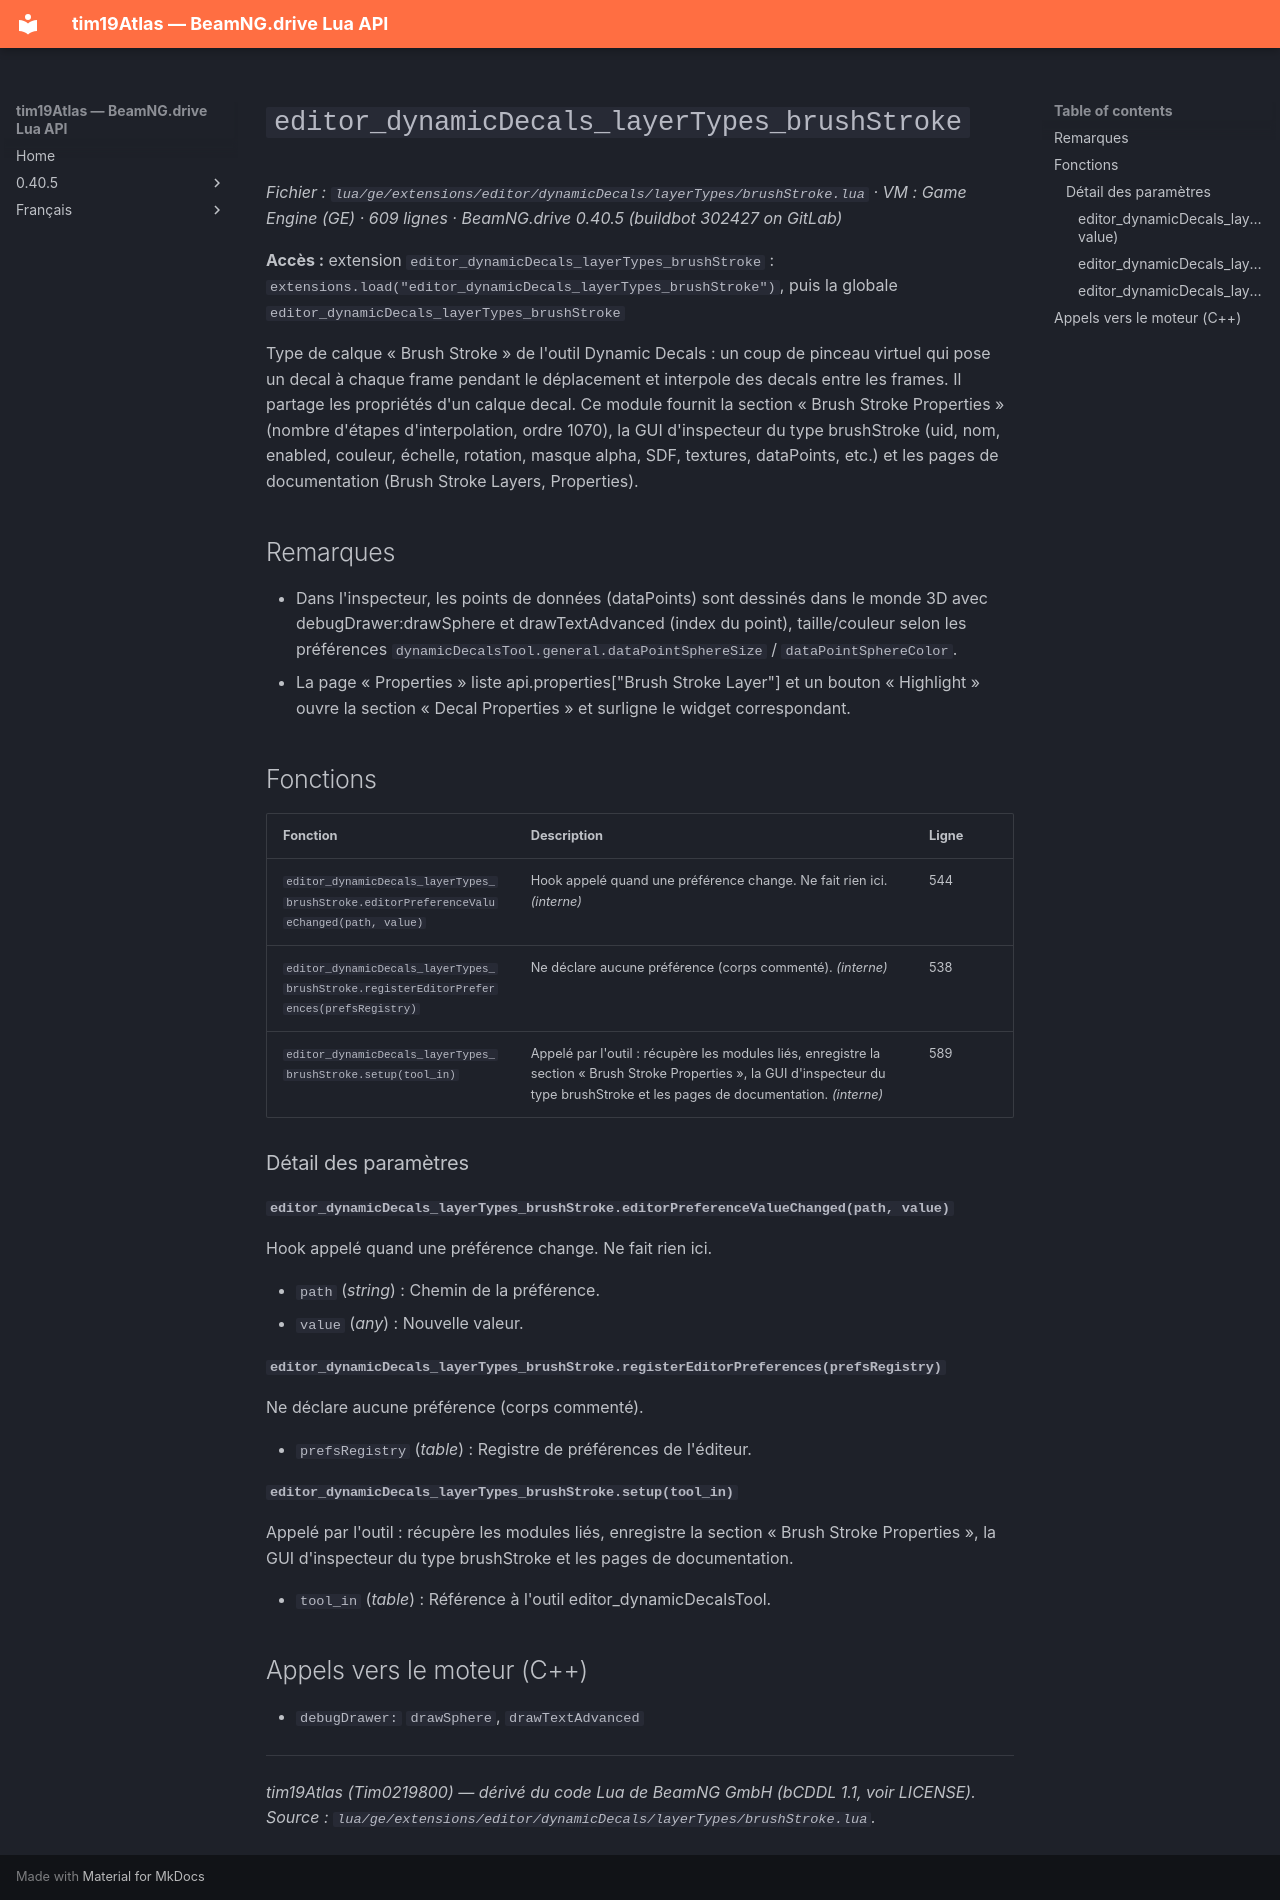

repository: Tim0219800/beamng-lua-atlas · page: fr/0.40.5/ge/extensions/editor/dynamicDecals/layerTypes/brushStroke.html · generator: mkdocs

# `editor_dynamicDecals_layerTypes_brushStroke`

*Fichier : `lua/ge/extensions/editor/dynamicDecals/layerTypes/brushStroke.lua` · VM : Game Engine (GE) · 609 lignes · BeamNG.drive 0.40.5 (buildbot 302427 on GitLab)*

**Accès :** extension `editor_dynamicDecals_layerTypes_brushStroke` : `extensions.load("editor_dynamicDecals_layerTypes_brushStroke")`, puis la globale `editor_dynamicDecals_layerTypes_brushStroke`

Type de calque « Brush Stroke » de l'outil Dynamic Decals : un coup de pinceau virtuel qui pose un decal à chaque frame pendant le déplacement et interpole des decals entre les frames. Il partage les propriétés d'un calque decal. Ce module fournit la section « Brush Stroke Properties » (nombre d'étapes d'interpolation, ordre 1070), la GUI d'inspecteur du type brushStroke (uid, nom, enabled, couleur, échelle, rotation, masque alpha, SDF, textures, dataPoints, etc.) et les pages de documentation (Brush Stroke Layers, Properties).

## Remarques

- Dans l'inspecteur, les points de données (dataPoints) sont dessinés dans le monde 3D avec debugDrawer:drawSphere et drawTextAdvanced (index du point), taille/couleur selon les préférences `dynamicDecalsTool.general.dataPointSphereSize` / `dataPointSphereColor`.
- La page « Properties » liste api.properties["Brush Stroke Layer"] et un bouton « Highlight » ouvre la section « Decal Properties » et surligne le widget correspondant.

## Fonctions

| Fonction | Description | Ligne |
|---|---|---|
| `editor_dynamicDecals_layerTypes_brushStroke.editorPreferenceValueChanged(path, value)` | Hook appelé quand une préférence change. Ne fait rien ici. *(interne)* | 544 |
| `editor_dynamicDecals_layerTypes_brushStroke.registerEditorPreferences(prefsRegistry)` | Ne déclare aucune préférence (corps commenté). *(interne)* | 538 |
| `editor_dynamicDecals_layerTypes_brushStroke.setup(tool_in)` | Appelé par l'outil : récupère les modules liés, enregistre la section « Brush Stroke Properties », la GUI d'inspecteur du type brushStroke et les pages de documentation. *(interne)* | 589 |

### Détail des paramètres

#### `editor_dynamicDecals_layerTypes_brushStroke.editorPreferenceValueChanged(path, value)`

Hook appelé quand une préférence change. Ne fait rien ici.

- `path` (*string*) : Chemin de la préférence.
- `value` (*any*) : Nouvelle valeur.

#### `editor_dynamicDecals_layerTypes_brushStroke.registerEditorPreferences(prefsRegistry)`

Ne déclare aucune préférence (corps commenté).

- `prefsRegistry` (*table*) : Registre de préférences de l'éditeur.

#### `editor_dynamicDecals_layerTypes_brushStroke.setup(tool_in)`

Appelé par l'outil : récupère les modules liés, enregistre la section « Brush Stroke Properties », la GUI d'inspecteur du type brushStroke et les pages de documentation.

- `tool_in` (*table*) : Référence à l'outil editor_dynamicDecalsTool.

## Appels vers le moteur (C++)

- `debugDrawer:` `drawSphere`, `drawTextAdvanced`

---
*tim19Atlas (Tim0219800) — dérivé du code Lua de BeamNG GmbH (bCDDL 1.1, voir LICENSE). Source : `lua/ge/extensions/editor/dynamicDecals/layerTypes/brushStroke.lua`.*
